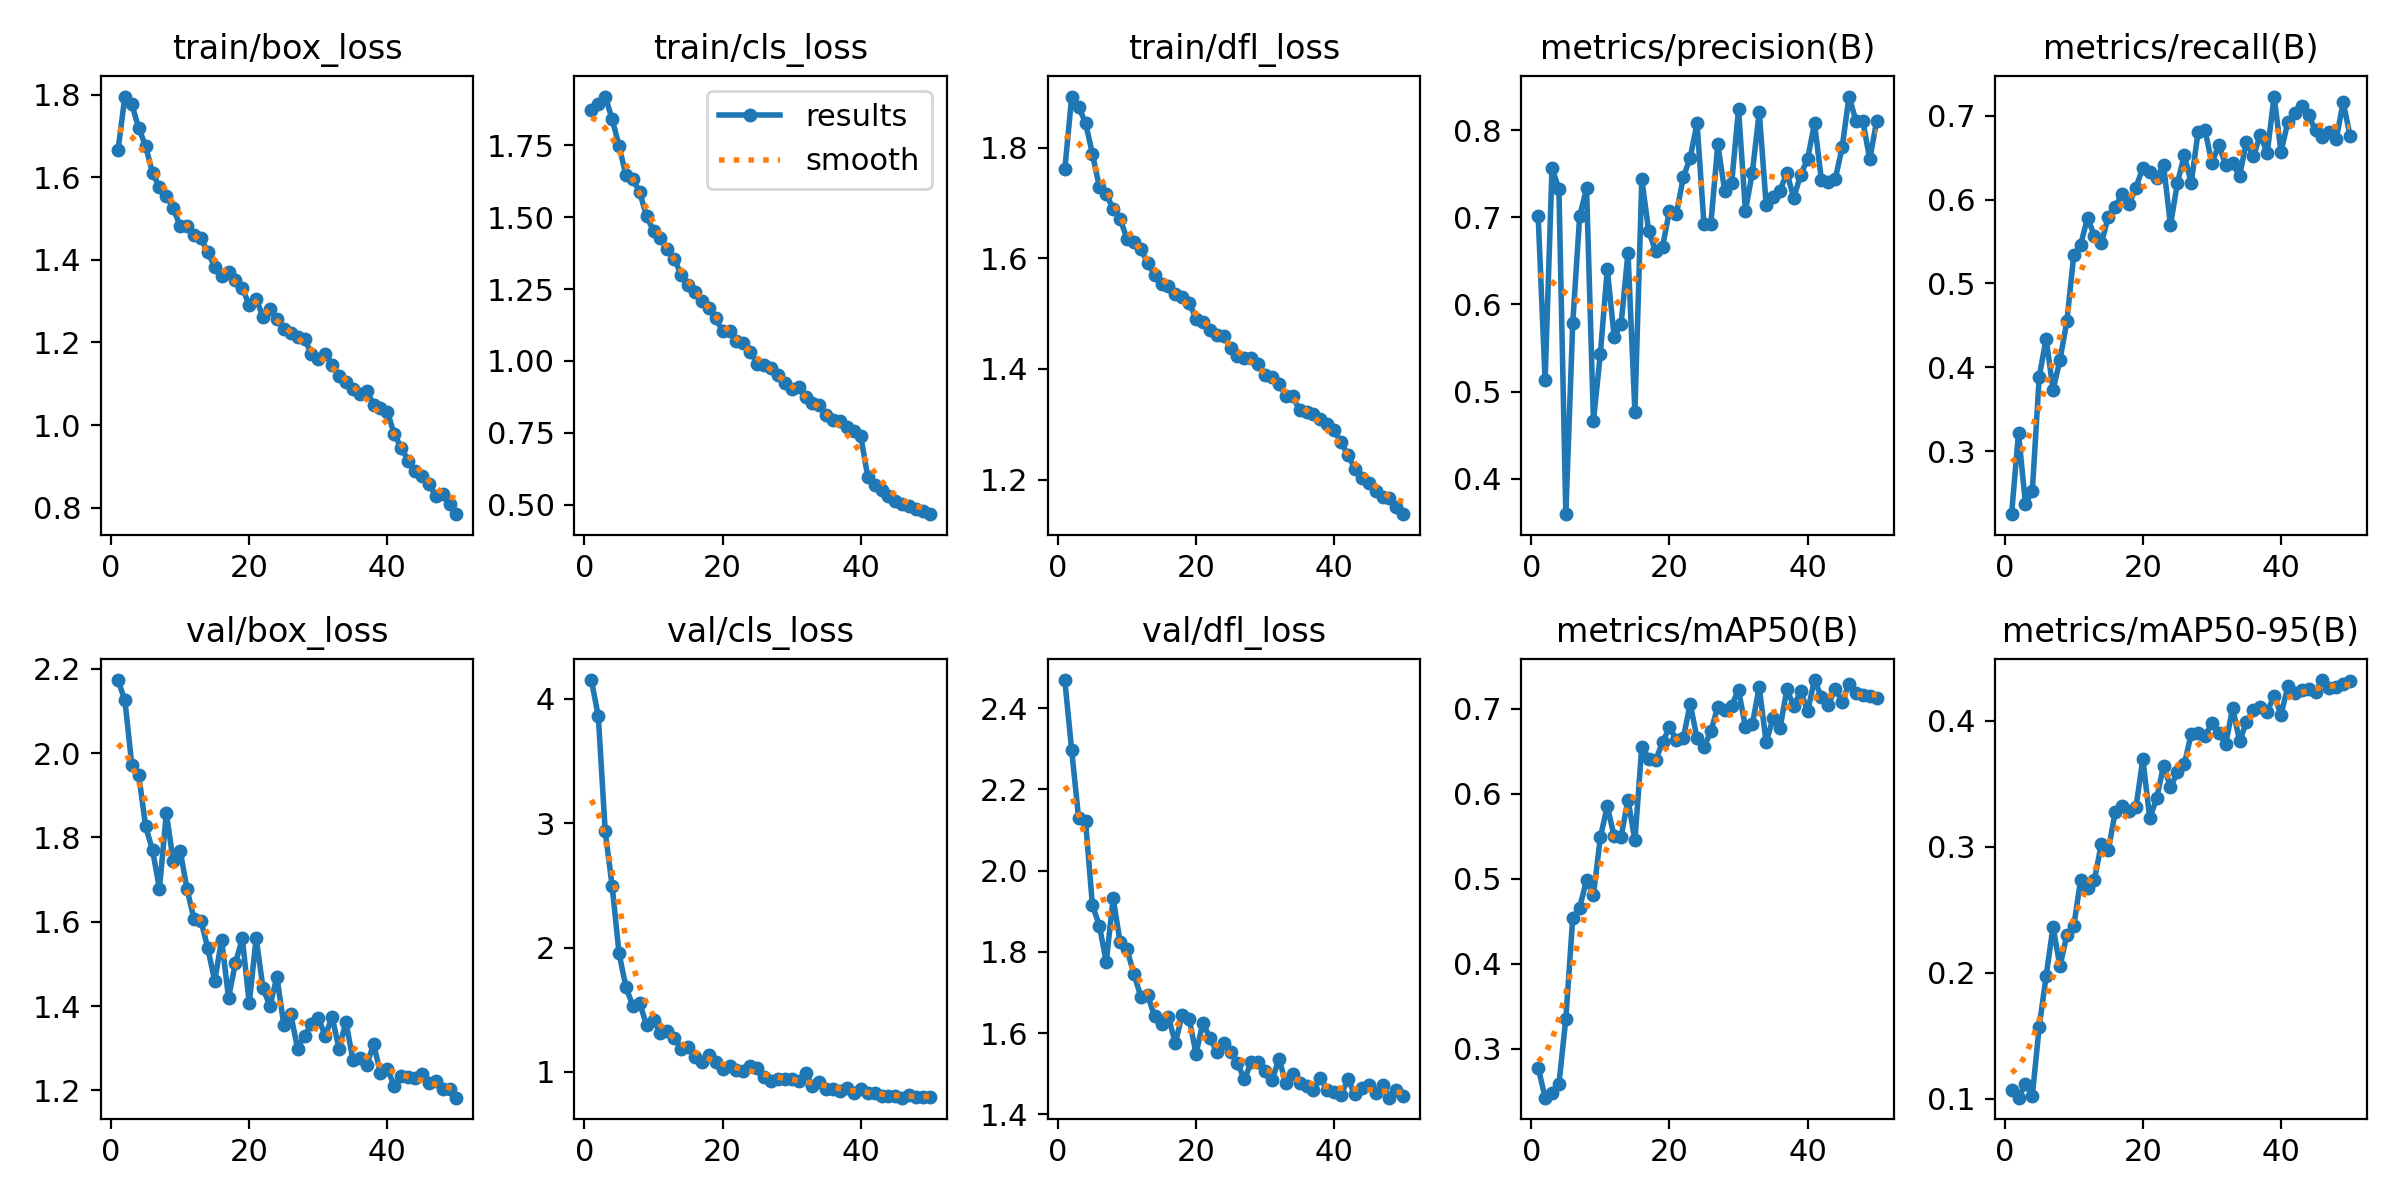

The file beside this chart, header and first rows:
epoch, time, train/box_loss, train/cls_loss, train/dfl_loss, metrics/precision(B), metrics/recall(B), metrics/mAP50(B), metrics/mAP50-95(B), val/box_loss, val/cls_loss, val/dfl_loss, lr/pg0, lr/pg1, lr/pg2
1, 55.01, 1.666, 1.872, 1.76, 0.7011, 0.2253, 0.2779, 0.1066, 2.174, 4.15, 2.469, 0.0005519, 0.0005519, 0.0005519
2, 107.7, 1.796, 1.895, 1.892, 0.5127, 0.3219, 0.2425, 0.1008, 2.125, 3.859, 2.296, 0.001086, 0.001086, 0.001086
3, 160.2, 1.778, 1.92, 1.874, 0.7566, 0.2376, 0.2475, 0.1115, 1.972, 2.934, 2.129, 0.001597, 0.001597, 0.001597
4, 212.7, 1.719, 1.842, 1.845, 0.7325, 0.2529, 0.2583, 0.1024, 1.949, 2.497, 2.123, 0.001568, 0.001568, 0.001568
5, 265.2, 1.676, 1.748, 1.789, 0.3592, 0.3888, 0.3355, 0.1571, 1.826, 1.953, 1.915, 0.001535, 0.001535, 0.001535
6, 317.6, 1.61, 1.646, 1.729, 0.5781, 0.4345, 0.4538, 0.1973, 1.77, 1.683, 1.865, 0.001502, 0.001502, 0.001502
7, 369.9, 1.577, 1.633, 1.715, 0.7012, 0.3731, 0.4662, 0.2364, 1.679, 1.53, 1.775, 0.001469, 0.001469, 0.001469
8, 422.4, 1.555, 1.586, 1.689, 0.7333, 0.4088, 0.4983, 0.205, 1.857, 1.552, 1.932, 0.001436, 0.001436, 0.001436
9, 474.8, 1.526, 1.503, 1.671, 0.4661, 0.4551, 0.4808, 0.2299, 1.744, 1.374, 1.825, 0.001403, 0.001403, 0.001403
10, 527.1, 1.482, 1.452, 1.635, 0.5436, 0.5337, 0.5491, 0.237, 1.769, 1.415, 1.806, 0.00137, 0.00137, 0.00137
11, 579.6, 1.482, 1.428, 1.629, 0.6404, 0.5463, 0.5852, 0.2738, 1.677, 1.314, 1.746, 0.001337, 0.001337, 0.001337
12, 632, 1.461, 1.388, 1.616, 0.563, 0.5784, 0.5502, 0.2675, 1.607, 1.329, 1.69, 0.001304, 0.001304, 0.001304
13, 684.4, 1.452, 1.356, 1.592, 0.5775, 0.5562, 0.5498, 0.2739, 1.603, 1.271, 1.693, 0.001271, 0.001271, 0.001271
14, 736.8, 1.419, 1.298, 1.57, 0.6594, 0.5479, 0.5931, 0.3024, 1.538, 1.187, 1.641, 0.001238, 0.001238, 0.001238
15, 789.2, 1.383, 1.264, 1.554, 0.4767, 0.5794, 0.5453, 0.2972, 1.459, 1.201, 1.623, 0.001205, 0.001205, 0.001205
16, 841.4, 1.362, 1.238, 1.55, 0.7438, 0.5909, 0.6557, 0.3275, 1.558, 1.123, 1.641, 0.001172, 0.001172, 0.001172
17, 893.8, 1.372, 1.21, 1.536, 0.6839, 0.6069, 0.6414, 0.3324, 1.42, 1.078, 1.575, 0.001139, 0.001139, 0.001139
18, 946.1, 1.351, 1.184, 1.53, 0.6613, 0.5944, 0.6395, 0.3282, 1.502, 1.136, 1.645, 0.001106, 0.001106, 0.001106
19, 998.3, 1.331, 1.148, 1.52, 0.6663, 0.6142, 0.6607, 0.3311, 1.56, 1.082, 1.635, 0.001073, 0.001073, 0.001073
20, 1051, 1.291, 1.104, 1.491, 0.7073, 0.6379, 0.6781, 0.3695, 1.406, 1.022, 1.55, 0.00104, 0.00104, 0.00104
21, 1103, 1.306, 1.105, 1.486, 0.7036, 0.6327, 0.6639, 0.3224, 1.561, 1.049, 1.626, 0.001007, 0.001007, 0.001007
22, 1156, 1.262, 1.068, 1.47, 0.746, 0.6256, 0.6651, 0.3384, 1.442, 1.012, 1.588, 0.0009739, 0.0009739, 0.0009739
23, 1208, 1.281, 1.062, 1.462, 0.7683, 0.6412, 0.706, 0.3643, 1.4, 1.006, 1.555, 0.0009409, 0.0009409, 0.0009409
24, 1261, 1.257, 1.032, 1.459, 0.8083, 0.5695, 0.6653, 0.3471, 1.469, 1.046, 1.576, 0.0009078, 0.0009078, 0.0009078
25, 1313, 1.233, 0.9905, 1.438, 0.6919, 0.6195, 0.655, 0.3589, 1.356, 1.034, 1.554, 0.0008748, 0.0008748, 0.0008748
26, 1365, 1.223, 0.9839, 1.423, 0.6928, 0.6529, 0.6734, 0.3652, 1.381, 0.9556, 1.526, 0.0008418, 0.0008418, 0.0008418
27, 1418, 1.212, 0.9743, 1.419, 0.7838, 0.6196, 0.7027, 0.3896, 1.299, 0.9308, 1.487, 0.0008088, 0.0008088, 0.0008088
28, 1470, 1.209, 0.9515, 1.419, 0.7302, 0.6808, 0.6989, 0.3905, 1.33, 0.9393, 1.529, 0.0007758, 0.0007758, 0.0007758
29, 1523, 1.172, 0.9228, 1.409, 0.7389, 0.6824, 0.7039, 0.3878, 1.356, 0.9408, 1.53, 0.0007428, 0.0007428, 0.0007428
30, 1575, 1.161, 0.9011, 1.389, 0.8245, 0.6434, 0.7224, 0.3979, 1.371, 0.9424, 1.506, 0.0007098, 0.0007098, 0.0007098
31, 1627, 1.172, 0.9094, 1.386, 0.7076, 0.6649, 0.6784, 0.3903, 1.33, 0.9267, 1.484, 0.0006768, 0.0006768, 0.0006768
32, 1679, 1.147, 0.8726, 1.372, 0.7515, 0.6409, 0.6821, 0.3812, 1.374, 0.9922, 1.538, 0.0006438, 0.0006438, 0.0006438
33, 1732, 1.118, 0.853, 1.352, 0.8211, 0.643, 0.7256, 0.4102, 1.299, 0.883, 1.476, 0.0006108, 0.0006108, 0.0006108
34, 1784, 1.104, 0.8457, 1.35, 0.7145, 0.6278, 0.6607, 0.3839, 1.362, 0.9214, 1.499, 0.0005778, 0.0005778, 0.0005778
35, 1836, 1.087, 0.8122, 1.325, 0.7229, 0.669, 0.689, 0.3988, 1.272, 0.8621, 1.478, 0.0005448, 0.0005448, 0.0005448
36, 1888, 1.076, 0.7941, 1.322, 0.7308, 0.6513, 0.6769, 0.4085, 1.277, 0.8599, 1.47, 0.0005118, 0.0005118, 0.0005118
37, 1941, 1.084, 0.7906, 1.318, 0.751, 0.6769, 0.7228, 0.4109, 1.259, 0.8468, 1.461, 0.0004788, 0.0004788, 0.0004788
38, 1993, 1.049, 0.7696, 1.31, 0.7224, 0.6553, 0.7035, 0.4071, 1.309, 0.869, 1.49, 0.0004458, 0.0004458, 0.0004458
39, 2045, 1.041, 0.7552, 1.3, 0.7491, 0.7226, 0.7206, 0.4197, 1.241, 0.827, 1.46, 0.0004127, 0.0004127, 0.0004127
40, 2097, 1.032, 0.7375, 1.289, 0.7669, 0.657, 0.6973, 0.4047, 1.251, 0.863, 1.455, 0.0003797, 0.0003797, 0.0003797
41, 2148, 0.9772, 0.5972, 1.267, 0.808, 0.6922, 0.7339, 0.4274, 1.21, 0.8333, 1.449, 0.0003467, 0.0003467, 0.0003467
42, 2198, 0.9452, 0.5671, 1.245, 0.7428, 0.7025, 0.714, 0.422, 1.233, 0.8347, 1.487, 0.0003137, 0.0003137, 0.0003137
43, 2249, 0.9137, 0.5516, 1.219, 0.7403, 0.7118, 0.7046, 0.4242, 1.231, 0.8074, 1.449, 0.0002807, 0.0002807, 0.0002807
44, 2299, 0.8883, 0.5298, 1.203, 0.7439, 0.7003, 0.7236, 0.425, 1.229, 0.8042, 1.464, 0.0002477, 0.0002477, 0.0002477
45, 2350, 0.8772, 0.5123, 1.194, 0.7803, 0.6823, 0.7084, 0.4231, 1.239, 0.8057, 1.473, 0.0002147, 0.0002147, 0.0002147
46, 2400, 0.8564, 0.5016, 1.179, 0.8387, 0.6742, 0.7292, 0.4322, 1.218, 0.7931, 1.452, 0.0001817, 0.0001817, 0.0001817
47, 2451, 0.8291, 0.4932, 1.169, 0.8108, 0.6805, 0.7187, 0.4261, 1.222, 0.8183, 1.472, 0.0001487, 0.0001487, 0.0001487
48, 2501, 0.8319, 0.4837, 1.166, 0.8108, 0.672, 0.7168, 0.4266, 1.202, 0.7982, 1.441, 0.0001157, 0.0001157, 0.0001157
49, 2552, 0.8076, 0.4757, 1.15, 0.7665, 0.716, 0.7154, 0.4293, 1.202, 0.7992, 1.459, 8.26832e-05, 8.26832e-05, 8.26832e-05
50, 2602, 0.7839, 0.4663, 1.137, 0.8109, 0.6757, 0.7126, 0.4311, 1.182, 0.7991, 1.444, 4.96766e-05, 4.96766e-05, 4.96766e-05
